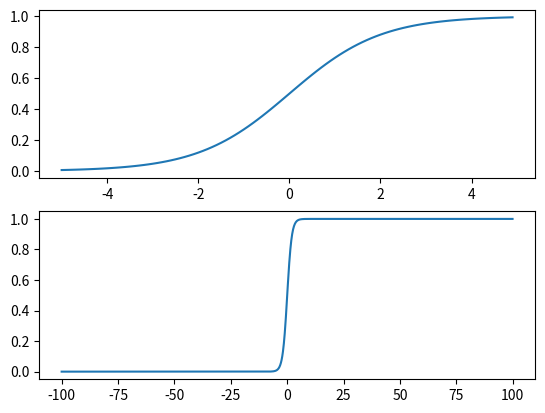

Source code (Python):
# encoding=utf-8
# [redacted]
# 这是文件的概括

import numpy as np
import matplotlib.pyplot as plt
import math


def sigmoid(x):
    return 1 / (1 + np.exp(-x))


def main():
    plt.figure()
    x = np.arange(-5, 5, 0.1)
    y = sigmoid(x)
    plt.subplot(211)
    plt.plot(x, y)

    # 当x轴取值范围扩大时,sigmoid函数近似单位阶跃函数
    x = np.arange(-100, 100, 0.1)
    y = sigmoid(x)
    plt.subplot(212)
    plt.plot(x, y)

    plt.show()
    pass


if __name__ == "__main__":
    main()
